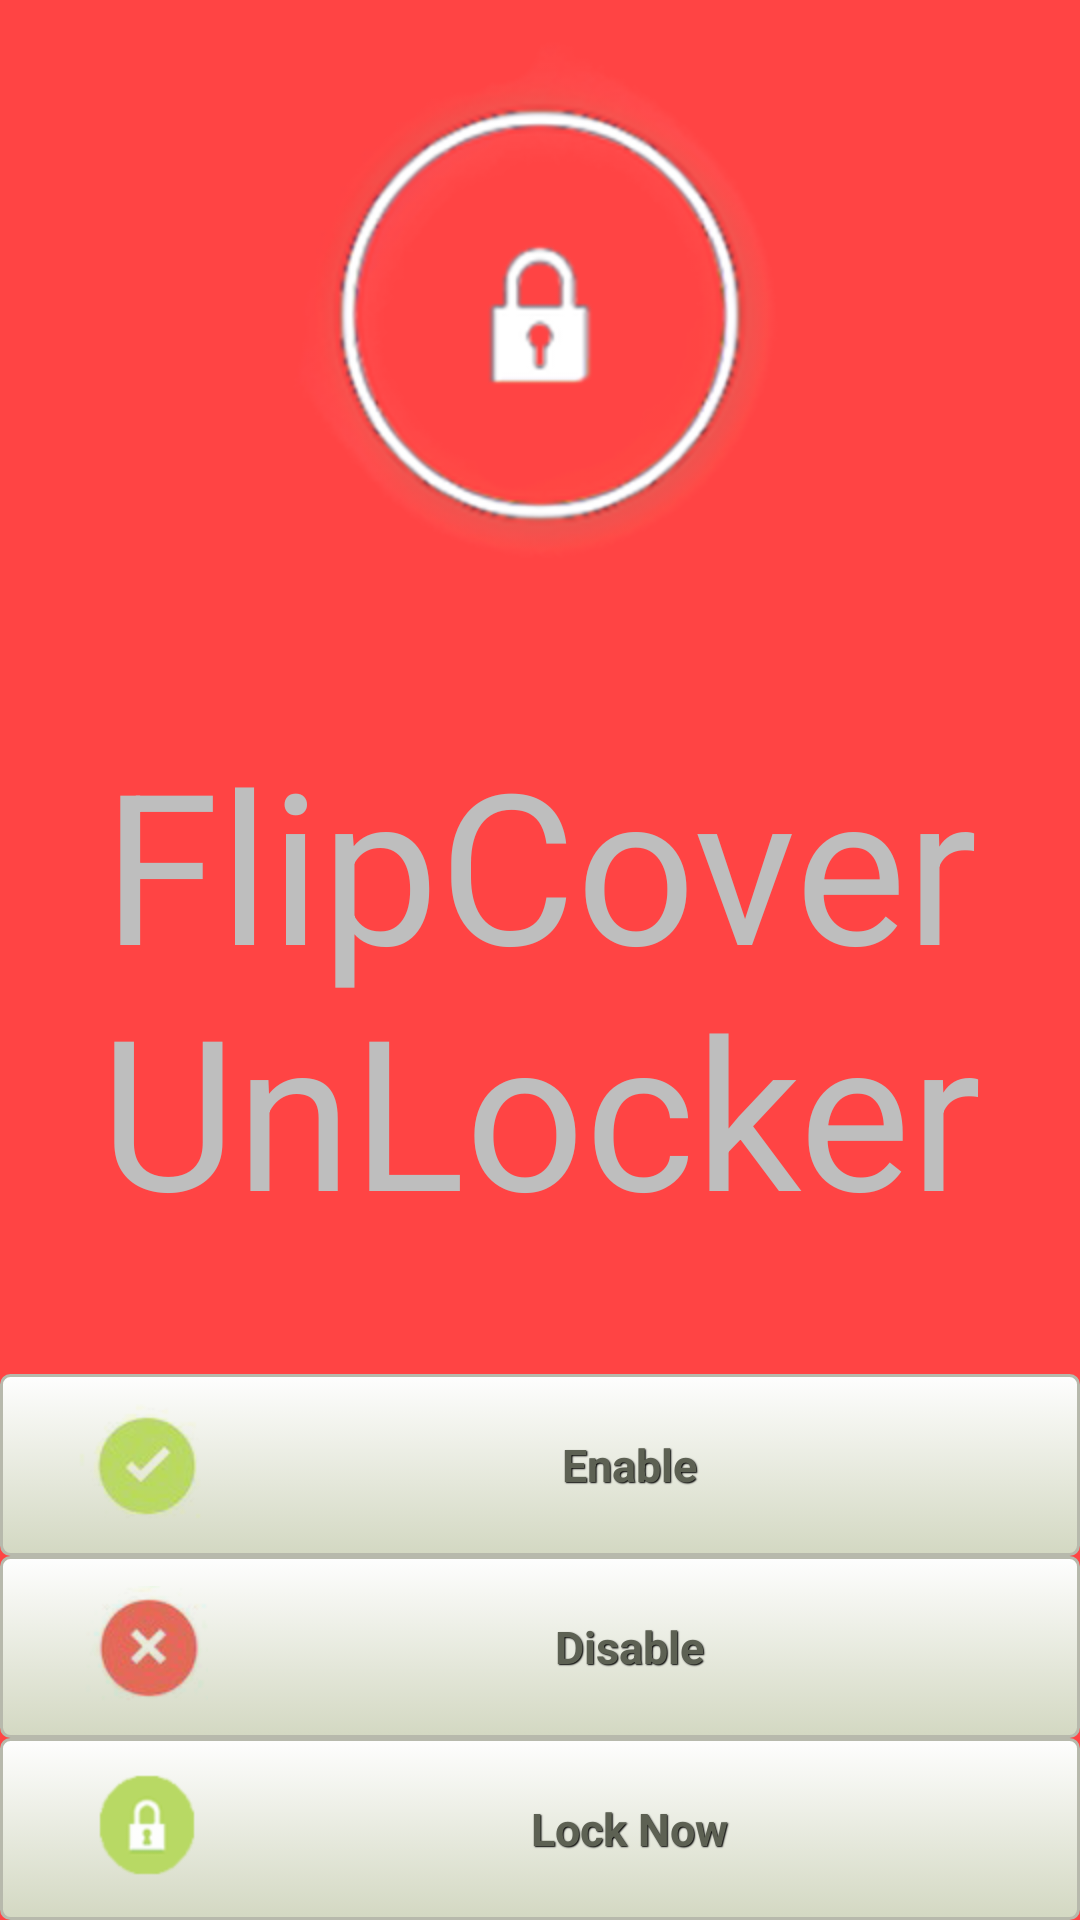

Reconstruct the res/layout file that produces this screen, plus the resources it refers to.
<!-- AndroidManifest.xml: application theme android:Theme.NoTitleBar -->
<!-- res/layout/myscreen.xml -->
<?xml version="1.0" encoding="utf-8"?>
<LinearLayout xmlns:android="http://schemas.android.com/apk/res/android"
    xmlns:ads="http://schemas.android.com/apk/res-auto"
    android:layout_width="match_parent"
    android:layout_height="match_parent"
    android:orientation="vertical" 
    
     android:background="#FF4444"
    >

    <LinearLayout
        android:layout_width="match_parent"
        android:layout_height="wrap_content"
        android:layout_weight="0.55"
        android:background="#FF4444"
        android:orientation="vertical" >

    <RelativeLayout
        android:layout_width="match_parent"
        android:layout_height="wrap_content"
        android:background="#FF4444" 
         android:layout_weight="0.55"
        >

        <ImageView
            android:id="@+id/imageView1"
            android:contentDescription="image"
            android:layout_width="wrap_content"
            android:layout_height="wrap_content"
            android:layout_alignParentTop="true"
            android:layout_centerHorizontal="true"
            android:layout_marginTop="14dp"      
            android:src="@drawable/lock" />
      
      </RelativeLayout>

       <RelativeLayout
           android:layout_width="match_parent"
           android:layout_height="wrap_content"
           android:background="#FF4444"
            android:layout_weight="0.55"
            >

        <TextView
            android:id="@+id/title"
            android:layout_width="wrap_content"
            android:layout_height="wrap_content"
            android:layout_alignParentLeft="true"
            android:layout_alignParentRight="true"
            android:gravity="center"
            android:textSize="70dp"
            android:text="FlipCover UnLocker"
            />

         </RelativeLayout>
    </LinearLayout>
        
    <Button
        android:id="@+id/btnEnable"
        android:layout_width="match_parent"
        android:layout_height="wrap_content"
        android:text="Enable" 
        android:drawableLeft="@drawable/activate"
         style="@style/btnStyleBeige"
        
        />

    <Button
        android:id="@+id/btnDisable"
        android:layout_width="match_parent"
        android:layout_height="wrap_content"
        android:text="Disable" 
        android:drawableLeft="@drawable/deacti"
        style="@style/btnStyleBeige"
        
        />

    <Button
        android:id="@+id/btnLock"
        android:layout_width="match_parent"
        android:layout_height="wrap_content"
        android:drawableLeft="@drawable/locker"
        android:paddingLeft="10dp"
         style="@style/btnStyleBeige"
        android:text="Lock Now" />

   
       <LinearLayout
           android:id="@+id/add"
        android:layout_width="match_parent"
        android:layout_height="wrap_content"
        
        android:orientation="vertical" >
       </LinearLayout>

</LinearLayout>
<!-- resources referenced by this layout -->
<resources>
  <!-- drawable activate: png bitmap (drawable-hdpi, 6790 bytes) -->
  <!-- drawable deacti: png bitmap (drawable-hdpi, 7648 bytes) -->
  <!-- drawable lock: png bitmap (drawable-hdpi, 71290 bytes) -->
  <!-- drawable locker: png bitmap (drawable-hdpi, 2792 bytes) -->
  <style name="btnStyleBeige" parent="@android:style/Widget.Button">
         <item name="android:textSize">15sp</item>
         <item name="android:textStyle">bold</item>
         <item name="android:textColor">#5d6153</item>
         <item name="android:gravity">center</item>
         <item name="android:shadowColor">#000000</item>
         <item name="android:shadowDx">1</item>
         <item name="android:shadowDy">1</item>
         <item name="android:shadowRadius">0.6</item>
         <item name="android:background">@drawable/bg</item>
         <item name="android:padding">10dip</item>
     </style>
  <!-- drawable bg (drawable-hdpi) -->
  <?xml version="1.0" encoding="utf-8"?>
  <selector xmlns:android="http://schemas.android.com/apk/res/android" >
        <item android:state_pressed="true" >
           <shape android:shape="rectangle"  >
               <corners android:radius="3dip" />
               <stroke android:width="1dip" android:color="#b7b9ac" />
               <gradient  android:angle="-90"  android:startColor="#a3a890" android:endColor="#d3d5c9"  />            
           </shape>
       </item>
      <item android:state_focused="true">
           <shape android:shape="rectangle"  >
               <corners android:radius="3dip" />
               <stroke android:width="1dip" android:color="#b7b9ac" />
               <solid  android:color="#d3d8c2"/>       
           </shape>
       </item>  
      <item >
          <shape android:shape="rectangle"  >
               <corners android:radius="3dip" />
               <stroke android:width="1dip" android:color="#b7b9ac" />
               <gradient  android:angle="-90"  android:startColor="#fefefe" android:endColor="#d3d8c2" />            
           </shape>
       </item>
  </selector>
</resources>
